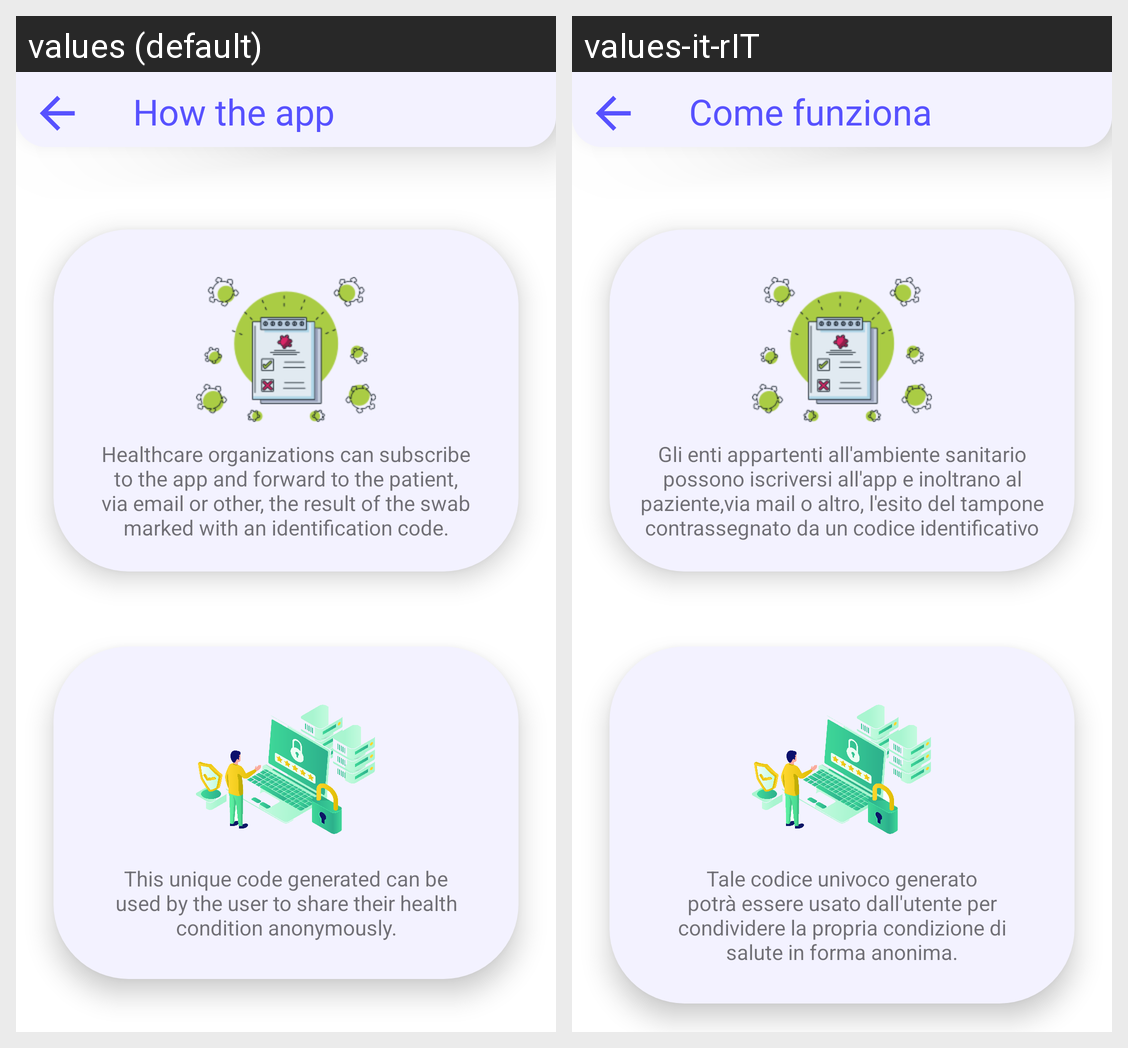

Locale-by-locale string values for the Android screen shown in this grid:
Android screen res/layout/activity_technical_info.xml rendered under 2 locales, left to right: values (default), values-it-rIT. Device: Nexus 5 (rendered at 1080×1920; each locale shown at half size, 540×960, under a caption strip naming it); theme Theme.Savent.
Strings drawn on this screen, with the default value and each locale's value (text and hints the layout hard-codes, and strings that could not be matched under every locale, appear in the picture but are not listed):

stringTechnicalInfo
  values: How the app works
  values-it-rIT: Come funziona l'app

textHomeSpecificheTecniche1
  values: Healthcare organizations can subscribe to the app and forward to the patient, via email or other, the result of the swab marked with an identification code.
  values-it-rIT: Gli enti appartenti all'ambiente sanitario possono iscriversi all'app e inoltrano al paziente,via mail o altro, l'esito del tampone contrassegnato da un codice identificativo

textHomeSpecificheTecniche2
  values: This unique code generated can be used by the user to share their health condition anonymously.
  values-it-rIT: Tale codice univoco generato potrà essere usato dall'utente per condividere la propria condizione di salute in forma anonima.
